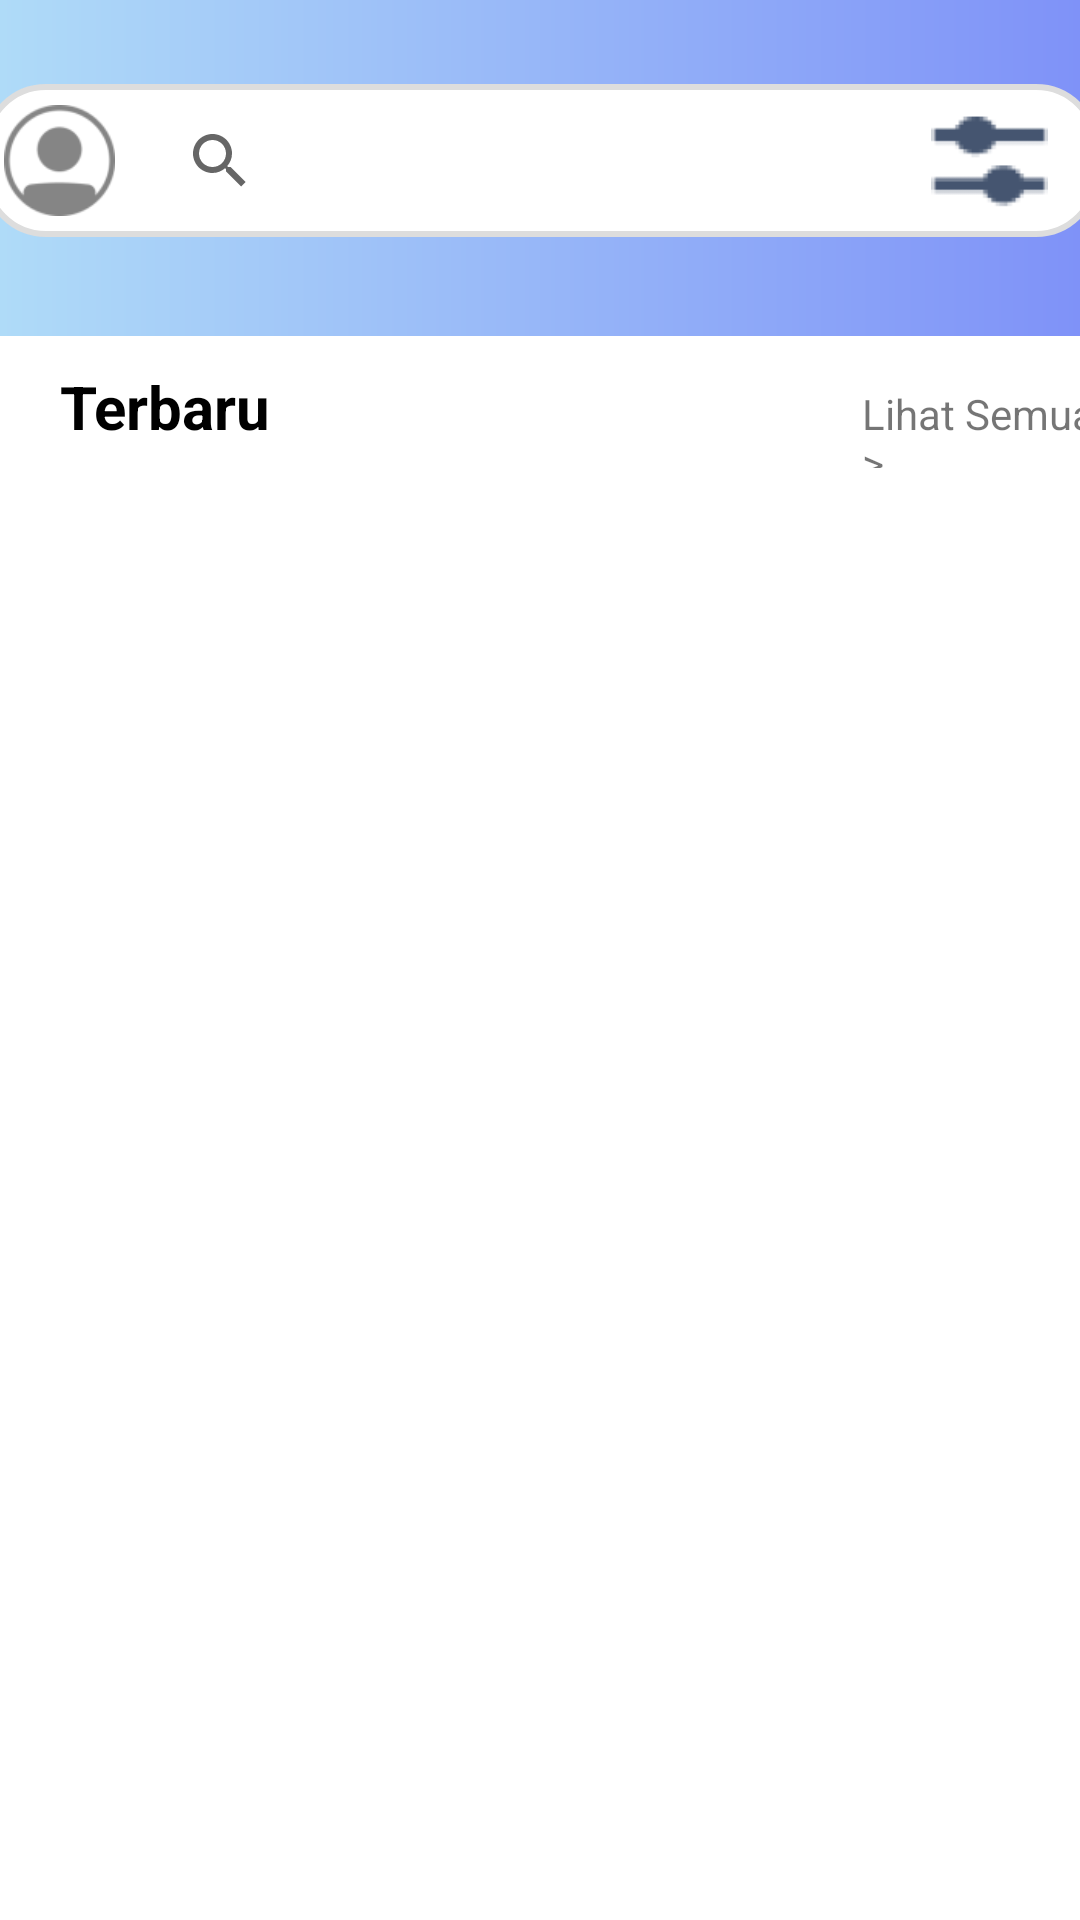

Here is an Android app screen rendered from its layout file. Give the layout XML and the strings, colors and styles it references.
<!-- AndroidManifest.xml: application theme Theme.TandaTanganDigital -->
<!-- res/layout/fragment_dashboard.xml -->
<?xml version="1.0" encoding="utf-8"?>
<androidx.constraintlayout.widget.ConstraintLayout xmlns:android="http://schemas.android.com/apk/res/android"
    xmlns:app="http://schemas.android.com/apk/res-auto"
    xmlns:tools="http://schemas.android.com/tools"
    android:layout_width="match_parent"
    android:layout_height="match_parent"
    tools:context=".ui.dashboard.DashboardFragment"
    android:background="@drawable/background_linear">

    <LinearLayout
        android:id="@+id/linearLayout"
        android:layout_width="372dp"
        android:layout_height="51dp"
        android:layout_marginStart="20dp"
        android:layout_marginTop="28dp"
        android:layout_marginEnd="20dp"
        android:background="@drawable/search_css"
        android:orientation="horizontal"
        app:layout_constraintEnd_toEndOf="parent"
        app:layout_constraintStart_toStartOf="parent"
        app:layout_constraintTop_toTopOf="parent">

        <androidx.constraintlayout.widget.ConstraintLayout
            android:layout_width="match_parent"
            android:layout_height="match_parent">

            <ImageView
                android:id="@+id/imageView2"
                android:layout_width="51dp"
                android:layout_height="37dp"
                android:layout_marginVertical="10dp"
                android:layout_marginTop="8dp"
                android:layout_marginBottom="8dp"
                android:src="@drawable/ic_action_status"
                app:layout_constraintBottom_toBottomOf="parent"
                app:layout_constraintStart_toStartOf="parent"
                app:layout_constraintTop_toTopOf="parent" />

            <SearchView
                android:id="@+id/searchView"
                android:layout_width="193dp"
                android:layout_height="39dp"
                android:layout_marginVertical="10dp"
                android:layout_marginStart="4dp"
                android:layout_marginTop="8dp"
                android:layout_marginBottom="8dp"
                app:layout_constraintBottom_toBottomOf="parent"
                app:layout_constraintStart_toEndOf="@+id/imageView2"
                app:layout_constraintTop_toTopOf="parent" />

            <ImageView
                android:id="@+id/imageView3"
                android:layout_width="39dp"
                android:layout_height="39dp"
                android:layout_marginVertical="10dp"
                android:layout_marginStart="68dp"
                android:layout_marginTop="8dp"
                android:layout_marginBottom="8dp"
                android:src="@drawable/icon_filter"
                app:layout_constraintBottom_toBottomOf="parent"
                app:layout_constraintStart_toEndOf="@+id/searchView"
                app:layout_constraintTop_toTopOf="parent" />

        </androidx.constraintlayout.widget.ConstraintLayout>

    </LinearLayout>

    <LinearLayout
        android:layout_width="393dp"
        android:layout_height="637dp"
        android:layout_marginTop="112dp"
        android:background="@color/white"
        android:orientation="vertical"
        app:layout_constraintStart_toStartOf="parent"
        app:layout_constraintTop_toTopOf="parent" >

        <LinearLayout
            android:layout_width="match_parent"
            android:layout_height="34dp"
            android:layout_marginVertical="10dp"
            android:layout_marginHorizontal="20dp"
            android:orientation="horizontal">

            <TextView
                android:id="@+id/textView11"
                android:layout_width="270dp"
                android:layout_height="wrap_content"
                android:layout_weight="1"
                android:text="Terbaru"
                android:textColor="@color/black"
                android:textSize="20dp"
                android:textStyle="bold" />

            <TextView
                android:id="@+id/textView12"
                android:layout_width="wrap_content"
                android:layout_height="wrap_content"
                android:layout_weight="1"
                android:text="Lihat Semua >" />
        </LinearLayout>
    </LinearLayout>

</androidx.constraintlayout.widget.ConstraintLayout>
<!-- resources referenced by this layout -->
<resources>
  <!-- drawable background_linear (drawable) -->
  <?xml version="1.0" encoding="utf-8"?>
  
  <shape xmlns:android="http://schemas.android.com/apk/res/android"
      android:shape="rectangle">
  
      <gradient
          android:startColor="#AFDBF8"
          android:endColor="#7F92F8"
          android:type="linear" />
  </shape>
  <!-- drawable ic_action_status: png bitmap (drawable-hdpi, 1015 bytes) -->
  <!-- drawable icon_filter: png bitmap (drawable-hdpi, 765 bytes) -->
  <!-- drawable search_css (drawable) -->
  <?xml version="1.0" encoding="utf-8"?>
  
  <shape xmlns:android="http://schemas.android.com/apk/res/android"
      android:shape="rectangle">
      <solid android:color="#FFFFFF"/>
      <corners android:radius="20dp"/>
      <stroke android:width="2dp" android:color="#DDDDDD"/>
  </shape>
  <style name="Theme.TandaTanganDigital" parent="Theme.MaterialComponents.DayNight.DarkActionBar">
          
          <item name="colorPrimary">@color/purple_500</item>
          <item name="colorPrimaryVariant">@color/purple_700</item>
          <item name="colorOnPrimary">@color/white</item>
          
          <item name="colorSecondary">@color/teal_200</item>
          <item name="colorSecondaryVariant">@color/teal_700</item>
          <item name="colorOnSecondary">@color/black</item>
          
          <item name="android:statusBarColor">?attr/colorPrimaryVariant</item>
          
      </style>
  <!-- not gathered from this repository: default colours our renderer supplied (Android Studio template values) -->
  <color name="purple_500">#FF6200EE</color>
  <color name="purple_700">#FF3700B3</color>
  <color name="teal_200">#FF03DAC5</color>
  <color name="teal_700">#FF018786</color>
  <color name="black">#FF000000</color>
  <color name="white">#FFFFFFFF</color>
</resources>
